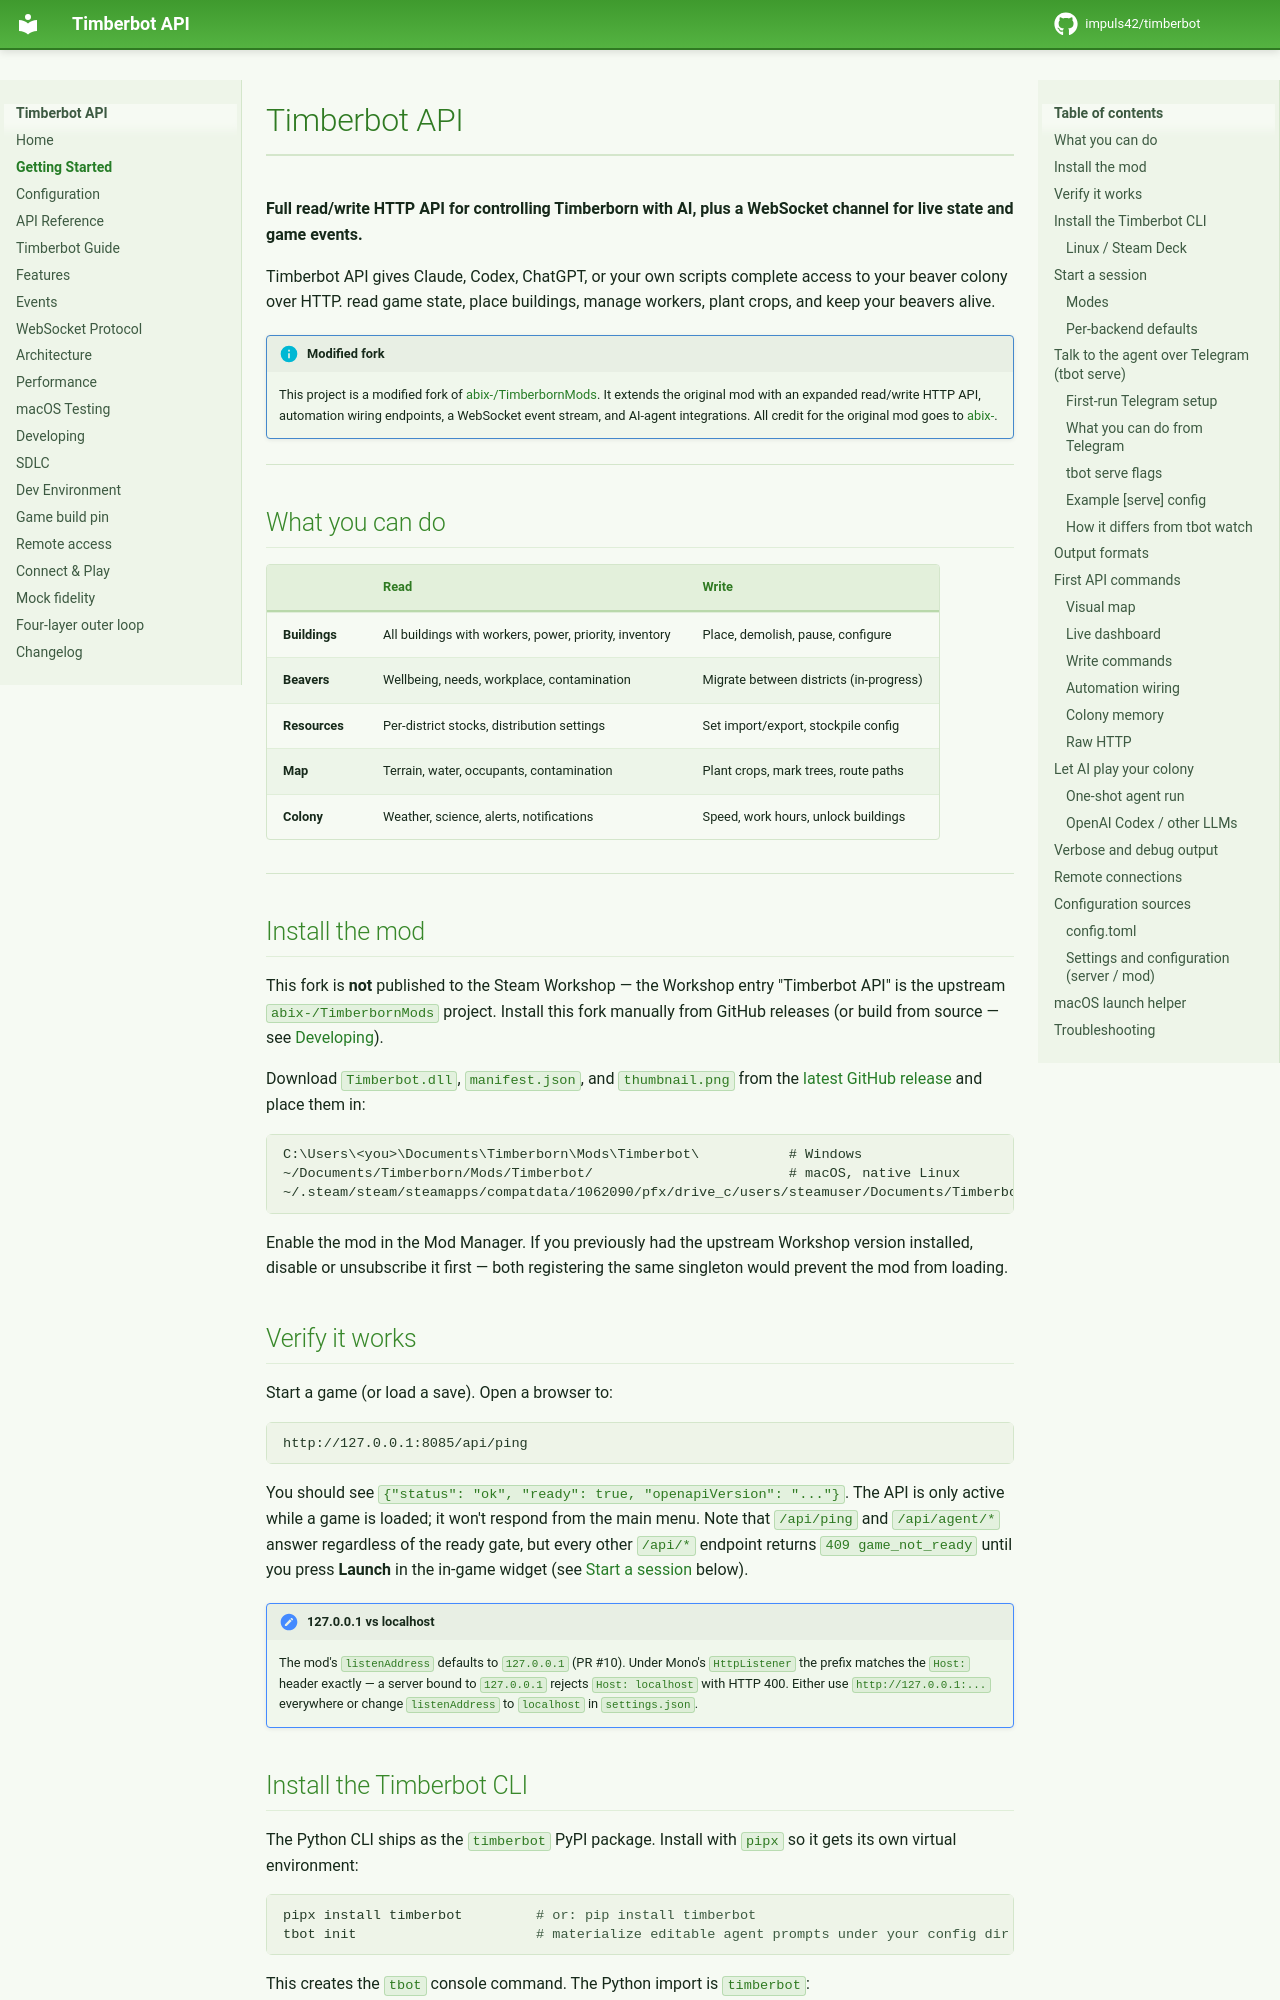

repository: gabcoyne/timberbot · page: getting-started/index.html · generator: mkdocs

# Timberbot API

**Full read/write HTTP API for controlling Timberborn with AI, plus a WebSocket channel for live state and game events.**

Timberbot API gives Claude, Codex, ChatGPT, or your own scripts complete access to your beaver colony over HTTP. read game state, place buildings, manage workers, plant crops, and keep your beavers alive.

!!! info "Modified fork"
    This project is a modified fork of [abix-/TimberbornMods](https://github.com/abix-/TimberbornMods). It extends the original mod with an expanded read/write HTTP API, automation wiring endpoints, a WebSocket event stream, and AI-agent integrations. All credit for the original mod goes to [abix-](https://github.com/abix-).

---

## What you can do

| | Read | Write |
|---|---|---|
| **Buildings** | All buildings with workers, power, priority, inventory | Place, demolish, pause, configure |
| **Beavers** | Wellbeing, needs, workplace, contamination | Migrate between districts (in-progress) |
| **Resources** | Per-district stocks, distribution settings | Set import/export, stockpile config |
| **Map** | Terrain, water, occupants, contamination | Plant crops, mark trees, route paths |
| **Colony** | Weather, science, alerts, notifications | Speed, work hours, unlock buildings |

---

## Install the mod

This fork is **not** published to the Steam Workshop — the Workshop entry "Timberbot API" is the upstream [`abix-/TimberbornMods`](https://github.com/abix-/TimberbornMods) project. Install this fork manually from GitHub releases (or build from source — see [Developing](developing.md)).

Download `Timberbot.dll`, `manifest.json`, and `thumbnail.png` from the [latest GitHub release](https://github.com/impuls42/timberbot/releases) and place them in:

```
C:\Users\<you>\Documents\Timberborn\Mods\Timberbot\           # Windows
~/Documents/Timberborn/Mods/Timberbot/                        # macOS, native Linux
~/.steam/steam/steamapps/compatdata/1062090/pfx/drive_c/users/steamuser/Documents/Timberborn/Mods/Timberbot/   # Linux + Proton
```

Enable the mod in the Mod Manager. If you previously had the upstream Workshop version installed, disable or unsubscribe it first — both registering the same singleton would prevent the mod from loading.

## Verify it works

Start a game (or load a save). Open a browser to:

```
http://127.0.0.1:8085/api/ping
```

You should see `{"status": "ok", "ready": true, "openapiVersion": "..."}`. The API is only active while a game is loaded; it won't respond from the main menu. Note that `/api/ping` and `/api/agent/*` answer regardless of the ready gate, but every other `/api/*` endpoint returns `409 game_not_ready` until you press **Launch** in the in-game widget (see [Start a session](#start-a-session) below).

!!! note "127.0.0.1 vs localhost"
    The mod's `listenAddress` defaults to `127.0.0.1` (PR #10). Under Mono's `HttpListener` the prefix matches the `Host:` header exactly — a server bound to `127.0.0.1` rejects `Host: localhost` with HTTP 400. Either use `http://127.0.0.1:...` everywhere or change `listenAddress` to `localhost` in `settings.json`.

## Install the Timberbot CLI

The Python CLI ships as the `timberbot` PyPI package. Install with `pipx` so it
gets its own virtual environment:

```bash
pipx install timberbot         # or: pip install timberbot
tbot init                      # materialize editable agent prompts under your config dir
```

This creates the `tbot` console command. The Python import is `timberbot`:

```python
from timberbot import TimberbotClient
```
